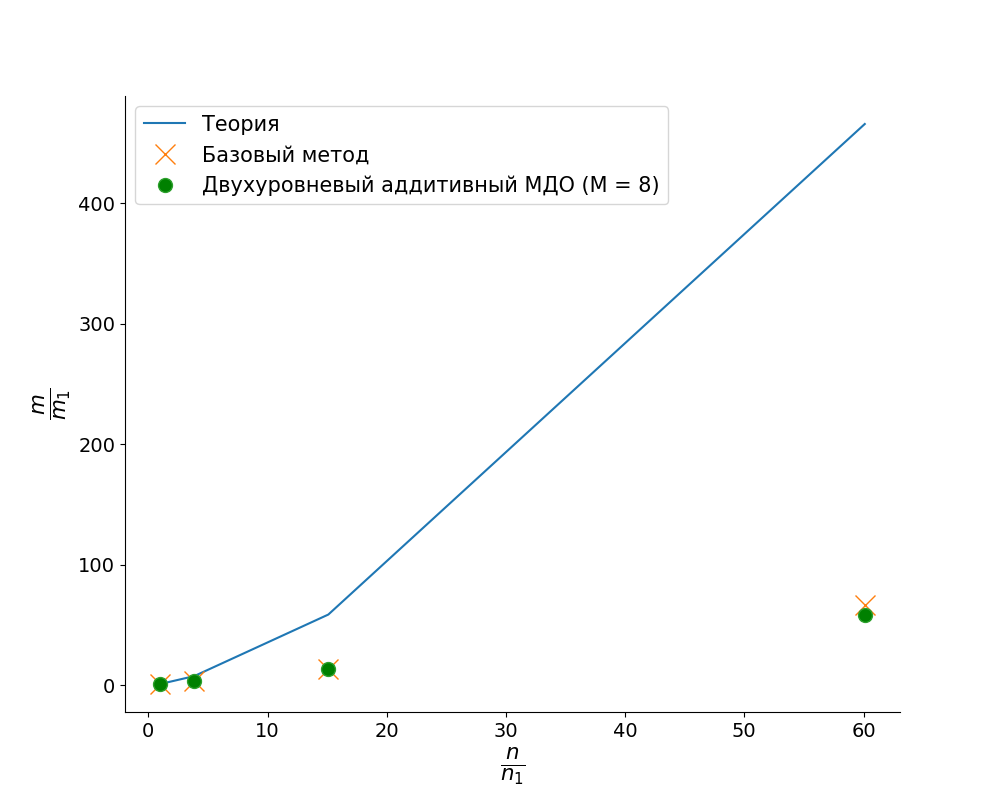

The data file committed next to this chart (first rows):
index, basic, 8
1988, 0.77, 5.73
7624, 2.36, 20.43
30012, 10.39, 79.07
119488, 51.02, 332.6
